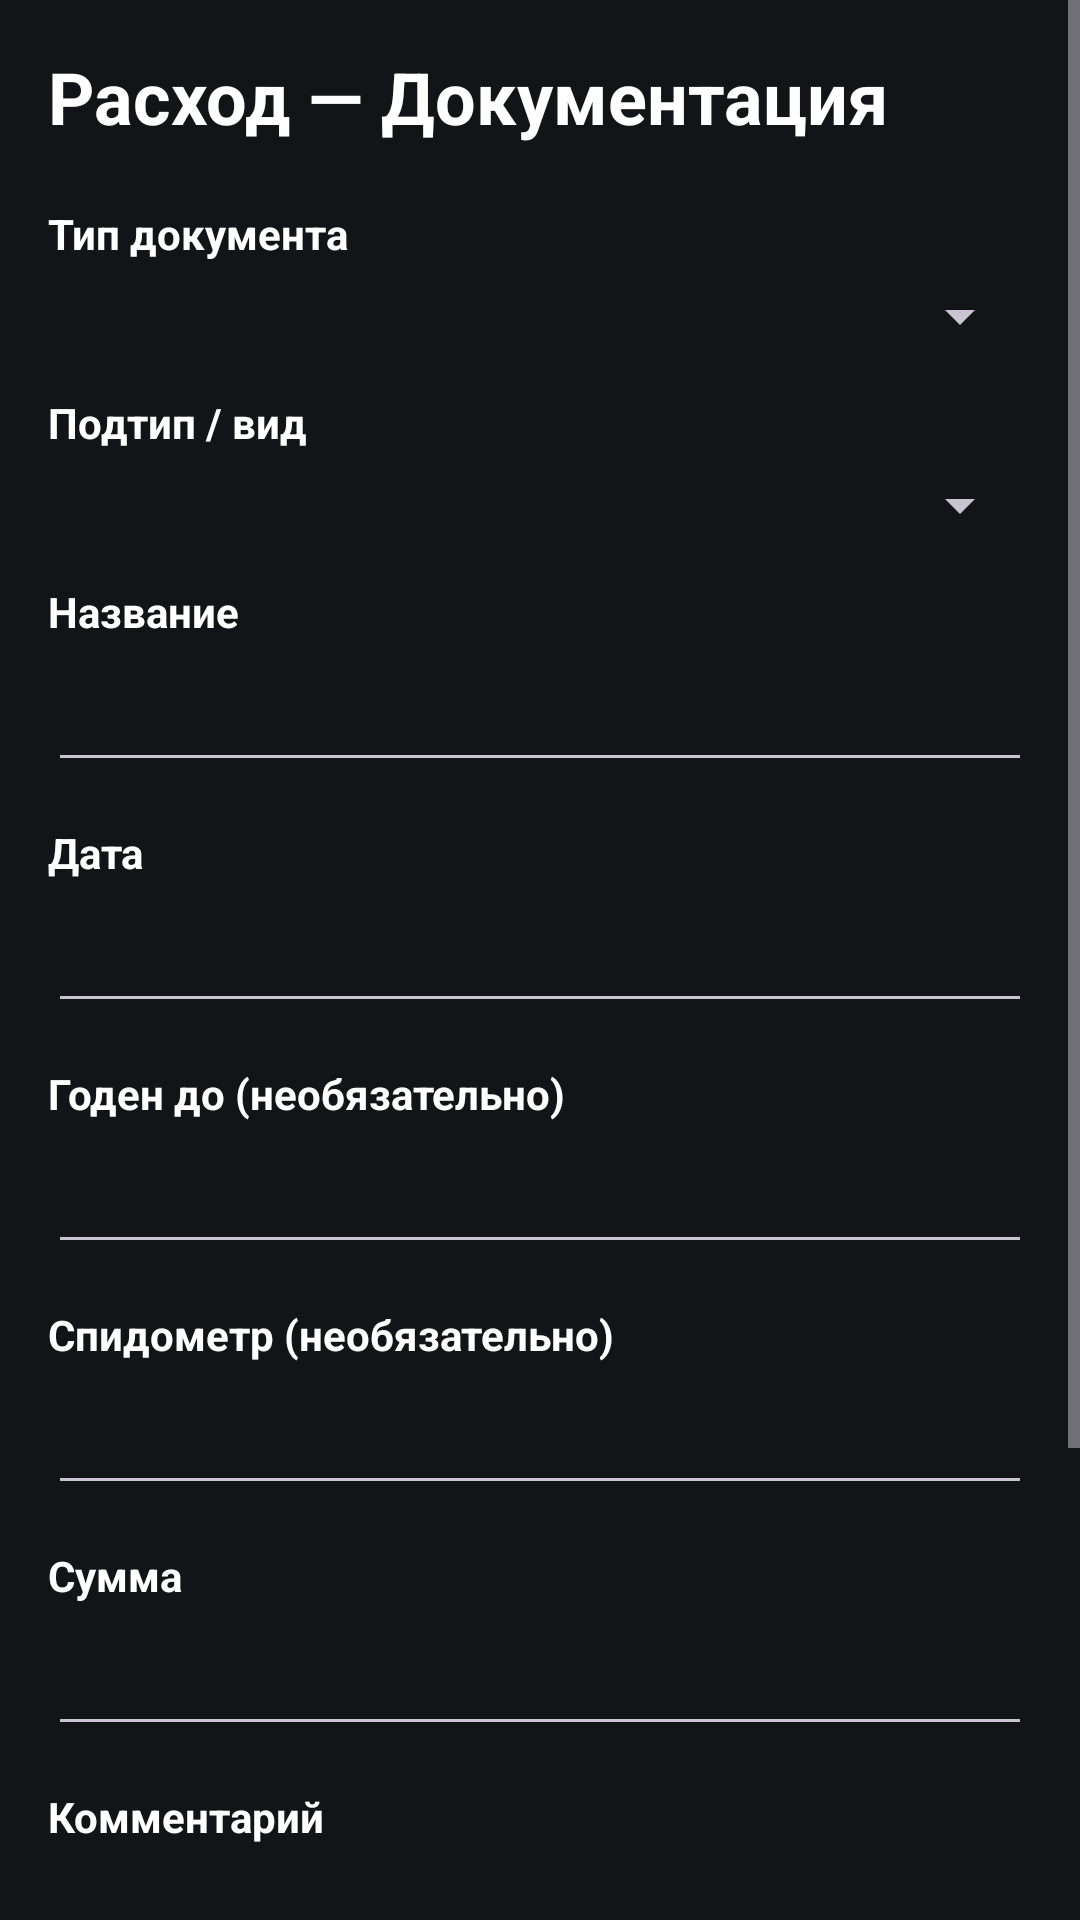

Here is an Android app screen rendered from its layout file. Give the layout XML and the strings, colors and styles it references.
<!-- AndroidManifest.xml: application theme Theme.CarCost -->
<!-- res/layout/activity_documentation_expense.xml -->
<?xml version="1.0" encoding="utf-8"?>
<ScrollView xmlns:android="http://schemas.android.com/apk/res/android"
    xmlns:app="http://schemas.android.com/apk/res-auto"
    android:layout_width="match_parent"
    android:layout_height="match_parent"
    android:background="@color/screen_background"
    android:fillViewport="true"
    android:fitsSystemWindows="true">

    <LinearLayout
        android:layout_width="match_parent"
        android:layout_height="wrap_content"
        android:orientation="vertical"
        android:paddingStart="16dp"
        android:paddingTop="16dp"
        android:paddingEnd="16dp"
        android:paddingBottom="16dp">

        <TextView
            android:id="@+id/tvDocumentationScreenTitle"
            android:layout_width="wrap_content"
            android:layout_height="wrap_content"
            android:text="@string/screen_documentation_title"
            android:textColor="@android:color/white"
            android:textSize="24sp"
            android:textStyle="bold" />

        <TextView
            android:layout_width="wrap_content"
            android:layout_height="wrap_content"
            android:layout_marginTop="20dp"
            android:text="@string/field_document_type"
            android:textColor="@android:color/white"
            android:textStyle="bold" />

        <Spinner
            android:id="@+id/spinnerDocumentType"
            android:layout_width="match_parent"
            android:layout_height="wrap_content"
            android:layout_marginTop="6dp" />

        <LinearLayout
            android:id="@+id/documentationSubtypeContainer"
            android:layout_width="match_parent"
            android:layout_height="wrap_content"
            android:layout_marginTop="14dp"
            android:orientation="vertical">

            <TextView
                android:layout_width="wrap_content"
                android:layout_height="wrap_content"
                android:text="@string/field_document_subtype"
                android:textColor="@android:color/white"
                android:textStyle="bold" />

            <Spinner
                android:id="@+id/spinnerDocumentSubtype"
                android:layout_width="match_parent"
                android:layout_height="wrap_content"
                android:layout_marginTop="6dp" />
        </LinearLayout>

        <TextView
            android:layout_width="wrap_content"
            android:layout_height="wrap_content"
            android:layout_marginTop="14dp"
            android:text="@string/field_name"
            android:textColor="@android:color/white"
            android:textStyle="bold" />

        <EditText
            android:id="@+id/etDocumentTitle"
            android:layout_width="match_parent"
            android:layout_height="wrap_content"
            android:layout_marginTop="6dp"
            android:inputType="textCapSentences" />

        <TextView
            android:layout_width="wrap_content"
            android:layout_height="wrap_content"
            android:layout_marginTop="14dp"
            android:text="@string/field_date"
            android:textColor="@android:color/white"
            android:textStyle="bold" />

        <EditText
            android:id="@+id/etDocumentDate"
            android:layout_width="match_parent"
            android:layout_height="wrap_content"
            android:layout_marginTop="6dp"
            android:inputType="date" />

        <TextView
            android:layout_width="wrap_content"
            android:layout_height="wrap_content"
            android:layout_marginTop="14dp"
            android:text="@string/field_valid_until_optional"
            android:textColor="@android:color/white"
            android:textStyle="bold" />

        <EditText
            android:id="@+id/etDocumentValidUntil"
            android:layout_width="match_parent"
            android:layout_height="wrap_content"
            android:layout_marginTop="6dp"
            android:inputType="date" />

        <TextView
            android:layout_width="wrap_content"
            android:layout_height="wrap_content"
            android:layout_marginTop="14dp"
            android:text="@string/field_odometer_optional"
            android:textColor="@android:color/white"
            android:textStyle="bold" />

        <EditText
            android:id="@+id/etDocumentOdometer"
            android:layout_width="match_parent"
            android:layout_height="wrap_content"
            android:layout_marginTop="6dp"
            android:inputType="number" />

        <TextView
            android:layout_width="wrap_content"
            android:layout_height="wrap_content"
            android:layout_marginTop="14dp"
            android:text="@string/field_amount"
            android:textColor="@android:color/white"
            android:textStyle="bold" />

        <EditText
            android:id="@+id/etDocumentAmount"
            android:layout_width="match_parent"
            android:layout_height="wrap_content"
            android:layout_marginTop="6dp"
            android:inputType="numberDecimal" />

        <TextView
            android:layout_width="wrap_content"
            android:layout_height="wrap_content"
            android:layout_marginTop="14dp"
            android:text="@string/field_comment"
            android:textColor="@android:color/white"
            android:textStyle="bold" />

        <EditText
            android:id="@+id/etDocumentComment"
            android:layout_width="match_parent"
            android:layout_height="wrap_content"
            android:layout_marginTop="6dp"
            android:gravity="top|start"
            android:inputType="textCapSentences|textMultiLine"
            android:minLines="3" />

        <LinearLayout
            android:id="@+id/layoutDocumentationButtonsTop"
            android:layout_width="match_parent"
            android:layout_height="wrap_content"
            android:layout_marginTop="20dp"
            android:orientation="horizontal"
            android:weightSum="2">

            <Button
                android:id="@+id/btnDocumentationNext"
                android:layout_width="0dp"
                android:layout_height="wrap_content"
                android:layout_marginEnd="6dp"
                android:layout_weight="1"
                android:text="Следующий"
                android:textAllCaps="false" />

            <Button
                android:id="@+id/btnDocumentationSave"
                android:layout_width="0dp"
                android:layout_height="wrap_content"
                android:layout_marginStart="6dp"
                android:layout_weight="1"
                android:background="@drawable/bg_action_green"
                android:backgroundTint="@null"
                android:text="@string/action_save"
                android:textAllCaps="false"
                android:textColor="@android:color/white"
                app:backgroundTint="@null" />
        </LinearLayout>

        <LinearLayout
            android:id="@+id/layoutDocumentationButtonsBottom"
            android:layout_width="match_parent"
            android:layout_height="wrap_content"
            android:layout_marginTop="12dp"
            android:orientation="horizontal"
            android:weightSum="2">

            <Button
                android:id="@+id/btnDocumentationCancel"
                android:layout_width="0dp"
                android:layout_height="wrap_content"
                android:layout_marginEnd="6dp"
                android:layout_weight="1"
                android:text="@string/action_cancel"
                android:textAllCaps="false" />

            <Button
                android:id="@+id/btnDocumentationDelete"
                android:layout_width="0dp"
                android:layout_height="wrap_content"
                android:layout_marginStart="6dp"
                android:layout_weight="1"
                android:background="@drawable/bg_action_red"
                android:backgroundTint="@null"
                android:text="Удалить"
                android:textAllCaps="false"
                android:textColor="@android:color/white"
                android:visibility="gone"
                app:backgroundTint="@null" />
        </LinearLayout>

    </LinearLayout>
</ScrollView>
<!-- resources referenced by this layout -->
<resources>
  <color name="screen_background">#121417</color>
  <!-- drawable bg_action_green (drawable) -->
  <?xml version="1.0" encoding="utf-8"?>
  <shape xmlns:android="http://schemas.android.com/apk/res/android">
      <solid android:color="@color/action_green_fill" />
      <stroke
          android:width="2dp"
          android:color="@color/action_green_stroke" />
      <corners android:radius="14dp" />
  </shape>
  <!-- drawable bg_action_red (drawable) -->
  <?xml version="1.0" encoding="utf-8"?>
  <shape xmlns:android="http://schemas.android.com/apk/res/android">
      <solid android:color="@color/action_red_fill" />
      <stroke
          android:width="2dp"
          android:color="@color/action_red_stroke" />
      <corners android:radius="14dp" />
  </shape>
  <string name="action_cancel">Отмена</string>
  <string name="action_save">Сохранить</string>
  <string name="field_amount">Сумма</string>
  <string name="field_comment">Комментарий</string>
  <string name="field_date">Дата</string>
  <string name="field_document_subtype">Подтип / вид</string>
  <string name="field_document_type">Тип документа</string>
  <string name="field_name">Название</string>
  <string name="field_odometer_optional">Спидометр (необязательно)</string>
  <string name="field_valid_until_optional">Годен до (необязательно)</string>
  <string name="screen_documentation_title">Расход — Документация</string>
  <style name="Theme.CarCost" parent="Base.Theme.CarCost" />
  <color name="action_green_fill">#4CAF50</color>
  <color name="action_green_stroke">#2E7D32</color>
  <color name="action_red_fill">#F44336</color>
  <color name="action_red_stroke">#C62828</color>
  <style name="Base.Theme.CarCost" parent="Theme.Material3.Dark.NoActionBar">
          <item name="colorPrimary">@color/top_card_fill</item>
          <item name="android:statusBarColor">@color/top_card_fill</item>
          <item name="android:windowLightStatusBar">false</item>
          <item name="android:navigationBarColor">@android:color/black</item>
          <item name="android:windowBackground">@color/screen_background</item>
      </style>
  <color name="top_card_fill">#4A90E2</color>
</resources>
